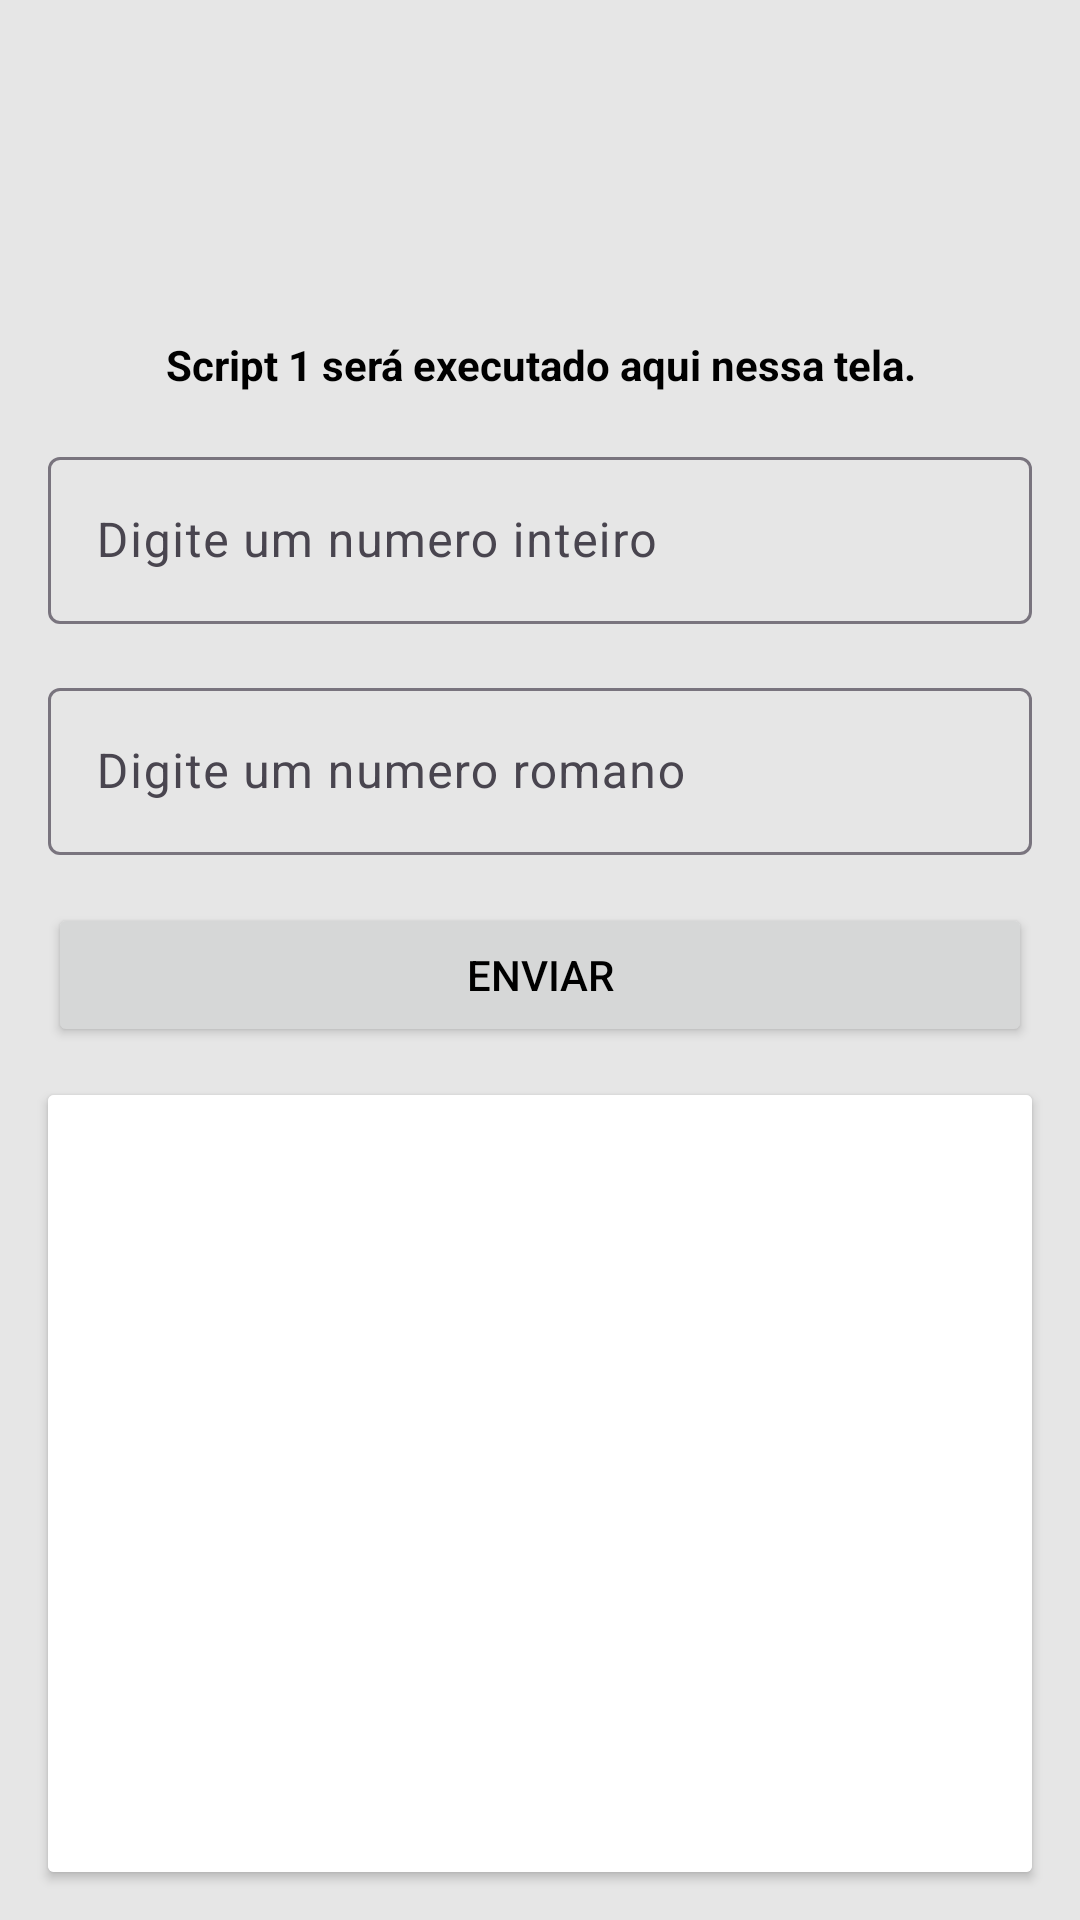

The Android layout XML behind this screen, and the referenced resources:
<!-- AndroidManifest.xml: application theme Theme.BioInformatica -->
<!-- res/layout/activity_script_um.xml -->
<?xml version="1.0" encoding="utf-8"?>
<androidx.constraintlayout.widget.ConstraintLayout xmlns:android="http://schemas.android.com/apk/res/android"
    xmlns:app="http://schemas.android.com/apk/res-auto"
    xmlns:tools="http://schemas.android.com/tools"
    android:id="@+id/main"
    android:layout_width="match_parent"
    android:layout_height="match_parent"
    tools:context=".view.ScriptUmActivity">

    <ImageView
        android:id="@+id/imgScript1"
        android:layout_width="80dp"
        android:layout_height="80dp"
        android:layout_marginTop="16dp"
        android:contentDescription="@string/img_script1"
        app:layout_constraintEnd_toEndOf="parent"
        app:layout_constraintHorizontal_bias="0.5"
        app:layout_constraintStart_toStartOf="parent"
        app:layout_constraintTop_toTopOf="parent"
        app:srcCompat="@drawable/pitao" />

    <TextView
        android:id="@+id/tvScript1"
        android:layout_width="0dp"
        android:layout_height="wrap_content"
        android:layout_marginStart="16dp"
        android:layout_marginTop="16dp"
        android:layout_marginEnd="16dp"
        android:text="@string/txt_script1"
        android:textAlignment="center"
        android:textStyle="bold"
        app:layout_constraintEnd_toEndOf="parent"
        app:layout_constraintHorizontal_bias="0.0"
        app:layout_constraintStart_toStartOf="parent"
        app:layout_constraintTop_toBottomOf="@+id/imgScript1" />

    <Button
        android:id="@+id/btnEnviar"
        android:layout_width="0dp"
        android:layout_height="wrap_content"
        android:layout_marginStart="16dp"
        android:layout_marginTop="16dp"
        android:layout_marginEnd="16dp"
        android:text="@string/btn_enviar"
        app:layout_constraintEnd_toEndOf="parent"
        app:layout_constraintHorizontal_bias="0.5"
        app:layout_constraintStart_toStartOf="parent"
        app:layout_constraintTop_toBottomOf="@+id/tilMensagem2"
        app:shapeAppearanceOverlay="@style/ShapeAppearance.BioInformatica" />

    <com.google.android.material.textfield.TextInputLayout
        android:id="@+id/tilMensagem"
        android:layout_width="0dp"
        android:layout_height="wrap_content"
        android:layout_marginStart="16dp"
        android:layout_marginTop="16dp"
        android:layout_marginEnd="16dp"
        android:textColorHint="@color/textColorHint"
        app:layout_constraintEnd_toEndOf="parent"
        app:layout_constraintHorizontal_bias="0.5"
        app:layout_constraintStart_toStartOf="parent"
        app:layout_constraintTop_toBottomOf="@+id/tvScript1">

        <com.google.android.material.textfield.TextInputEditText
            android:id="@+id/etMensagem"
            android:layout_width="match_parent"
            android:layout_height="wrap_content"
            android:hint="@string/edit_inteiro"
            android:inputType="number" />
    </com.google.android.material.textfield.TextInputLayout>

    <com.google.android.material.textfield.TextInputLayout
        android:id="@+id/tilMensagem2"
        android:layout_width="0dp"
        android:layout_height="wrap_content"
        android:layout_marginStart="16dp"
        android:layout_marginTop="16dp"
        android:layout_marginEnd="16dp"
        android:textColorHint="@color/textColorHint"
        app:layout_constraintEnd_toEndOf="parent"
        app:layout_constraintHorizontal_bias="0.5"
        app:layout_constraintStart_toStartOf="parent"
        app:layout_constraintTop_toBottomOf="@+id/tilMensagem">

        <com.google.android.material.textfield.TextInputEditText
            android:id="@+id/etMensagem2"
            android:layout_width="match_parent"
            android:layout_height="wrap_content"
            android:hint="@string/edit_romano"
            android:inputType="text|textShortMessage|textNoSuggestions" />
    </com.google.android.material.textfield.TextInputLayout>

    <androidx.cardview.widget.CardView
        android:layout_width="0dp"
        android:layout_height="0dp"
        android:layout_marginStart="16dp"
        android:layout_marginTop="16dp"
        android:layout_marginEnd="16dp"
        android:layout_marginBottom="16dp"
        app:layout_constraintBottom_toBottomOf="parent"
        app:layout_constraintEnd_toEndOf="parent"
        app:layout_constraintStart_toStartOf="parent"
        app:layout_constraintTop_toBottomOf="@+id/btnEnviar">

        <ScrollView
            android:layout_width="match_parent"
            android:layout_height="match_parent"
            android:background="@color/white">

            <TextView
                android:id="@+id/tvResultadoScript1"
                android:layout_width="match_parent"
                android:layout_height="wrap_content"
                android:layout_marginStart="8dp"
                android:layout_marginTop="16dp"
                android:layout_marginEnd="16dp"
                android:textAlignment="center"
                android:textSize="24sp" />
        </ScrollView>

    </androidx.cardview.widget.CardView>

</androidx.constraintlayout.widget.ConstraintLayout>
<!-- resources referenced by this layout -->
<resources>
  <color name="textColorHint">#FF49454F</color>
  <color name="white">#FFFFFFFF</color>
  <string name="btn_enviar">Enviar</string>
  <string name="edit_inteiro">Digite um numero inteiro</string>
  <string name="edit_romano">Digite um numero romano</string>
  <string name="img_script1">Python</string>
  <string name="txt_script1">Script 1 será executado aqui nessa tela.</string>
  <style name="ShapeAppearance.BioInformatica" parent="ShapeAppearance.Material3.SmallComponent">
          <item name="cornerFamily">rounded</item>
          <item name="cornerSize">8dp</item>
      </style>
  <style name="Theme.BioInformatica" parent="Base.Theme.BioInformatica" />
  <style name="Base.Theme.BioInformatica" parent="Theme.Material3.DayNight.NoActionBar">
  
          <item name="colorPrimary">@color/primary</item>
          <item name="colorOnPrimary">@color/onPrimary</item>
          <item name="colorPrimaryVariant">@color/primaryVariant</item>
  
          <item name="colorSecondary">@color/secondary</item>
          <item name="colorOnSecondary">@color/onSecondary</item>
          <item name="colorSecondaryVariant">@color/secondaryVariant</item>
  
          <item name="android:colorBackground">@color/background</item>
          <item name="colorOnBackground">@color/onBackground</item>
  
          <item name="colorSurface">@color/surface</item>
          <item name="colorOnSurface">@color/onSurface</item>
  
          <item name="colorError">@color/error</item>
          <item name="colorOnError">@color/onError</item>
  
          <item name="android:textColor">@color/black</item>
          <item name="android:textColorPrimary">@color/black</item>
          <item name="android:textColorHint">@color/textColorHint</item>
  
          <item name="shapeAppearanceSmallComponent">@style/ShapeAppearance.BioInformatica</item>
          <item name="shapeAppearanceMediumComponent">@style/ShapeAppearance.BioInformatica</item>
          <item name="shapeAppearanceLargeComponent">@style/ShapeAppearance.BioInformatica</item>
          <item name="shapeAppearanceCornerSmall">@style/ShapeAppearance.BioInformatica</item>
  
      </style>
  <color name="primary">#e7387e</color>
  <color name="onPrimary">#FFFFFFFF</color>
  <color name="primaryVariant">#bd035e</color>
  <color name="secondary">#1296d8</color>
  <color name="onSecondary">#FF000000</color>
  <color name="secondaryVariant">#0b73b1</color>
  <color name="background">#E6E6E6</color>
  <color name="onBackground">#FF000000</color>
  <color name="surface">#FFFFFFFF</color>
  <color name="onSurface">#FF000000</color>
  <color name="error">#B00020</color>
  <color name="onError">#FFFFFFFF</color>
  <color name="black">#FF000000</color>
</resources>
